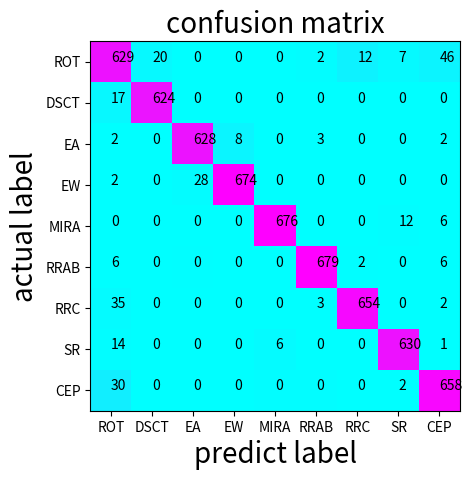

Here is the Python script that generated this plot:
# -*- coding: utf-8 -*-
"""
Created on Fri Mar 18 20:58:32 2022

[redacted]
"""

import numpy as np
import matplotlib.pyplot as plt

matrix = np.array([[629, 17,   2,    2,   0,     6,     35,     14,     30],
                   [20,  624,  0,    0,   0,     0,     0,      0,      0],
                   [0,   0,   628,   28,  0,     0,     0,      0,      0],
                   [0,   0,    8,    674, 0,     0,     0,      0,      0],
                   [0,   0,    0,    0,   676,   0,     0,      6,      0],
                   [2,   0,    3,    0,   0,     679,   3,      0,      0],
                   [12,  0,    0,    0,   0,     2,     654,    0,      0],
                   [7,   0,    0,    0,   12,    0,     0,      630,    2],
                   [46,  0,    2,    0,   6,     6,     2,      1,      658]], dtype = np.int64)

plt.figure(0)
plt.imshow(matrix, cmap=plt.cm.cool)


indices = range(len(matrix))
# 第一个是迭代对象，表示坐标的显示顺序，第二个参数是坐标轴显示列表
#plt.xticks(indices, [0, 1, 2])
#plt.yticks(indices, [0, 1, 2])
plt.xticks(indices, ['ROT','DSCT','EA','EW','MIRA','RRAB','RRC','SR','CEP'])
plt.yticks(indices, ['ROT','DSCT','EA','EW','MIRA','RRAB','RRC','SR','CEP'])

#plt.colorbar()

plt.xlabel('predict label',fontsize=20)
plt.ylabel('actual label',fontsize=20)
plt.title('confusion matrix',fontsize=20)


# 显示数据
for first_index in range(len(matrix)):    #第几行
    for second_index in range(len(matrix[first_index])):    #第几列
        plt.text(first_index, second_index, matrix[first_index][second_index])
# 在matlab里面可以对矩阵直接imagesc(confusion)
# 显示
plt.show()

plt.savefig('matrix.png')

